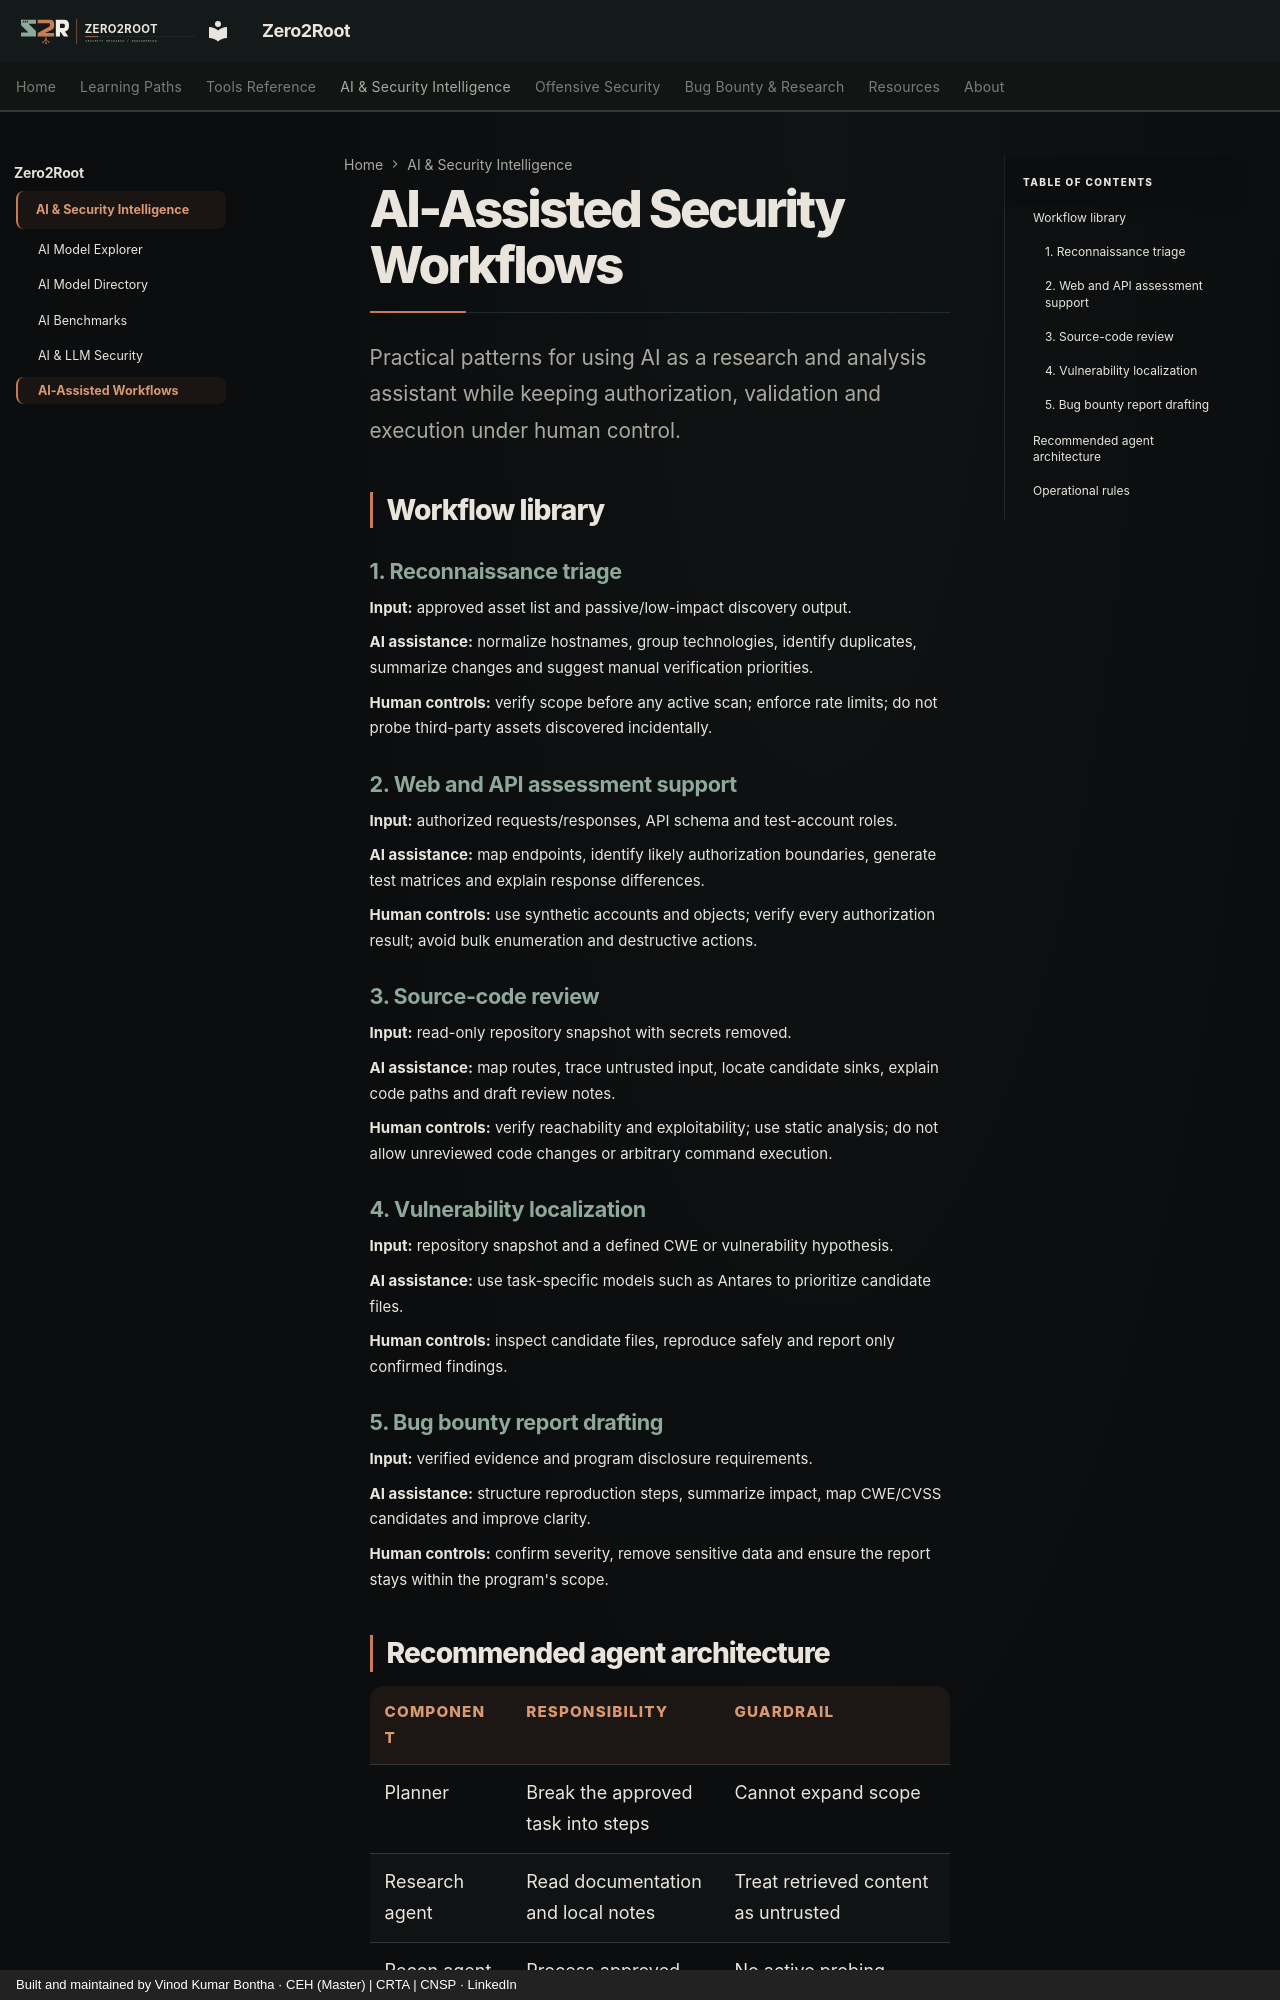

repository: Zero2Root-VK/Zero2Root · page: ai-workflows/index.html · generator: mkdocs · copyright: Built and maintained by Vinod Kumar Bontha · CEH (Master) | CRTA | CNSP · LinkedIn

# AI-Assisted Security Workflows

Practical patterns for using AI as a research and analysis assistant while keeping authorization, validation and execution under human control.

## Workflow library

### 1. Reconnaissance triage

**Input:** approved asset list and passive/low-impact discovery output.

**AI assistance:** normalize hostnames, group technologies, identify duplicates, summarize changes and suggest manual verification priorities.

**Human controls:** verify scope before any active scan; enforce rate limits; do not probe third-party assets discovered incidentally.

### 2. Web and API assessment support

**Input:** authorized requests/responses, API schema and test-account roles.

**AI assistance:** map endpoints, identify likely authorization boundaries, generate test matrices and explain response differences.

**Human controls:** use synthetic accounts and objects; verify every authorization result; avoid bulk enumeration and destructive actions.

### 3. Source-code review

**Input:** read-only repository snapshot with secrets removed.

**AI assistance:** map routes, trace untrusted input, locate candidate sinks, explain code paths and draft review notes.

**Human controls:** verify reachability and exploitability; use static analysis; do not allow unreviewed code changes or arbitrary command execution.

### 4. Vulnerability localization

**Input:** repository snapshot and a defined CWE or vulnerability hypothesis.

**AI assistance:** use task-specific models such as Antares to prioritize candidate files.

**Human controls:** inspect candidate files, reproduce safely and report only confirmed findings.

### 5. Bug bounty report drafting

**Input:** verified evidence and program disclosure requirements.

**AI assistance:** structure reproduction steps, summarize impact, map CWE/CVSS candidates and improve clarity.

**Human controls:** confirm severity, remove sensitive data and ensure the report stays within the program's scope.
